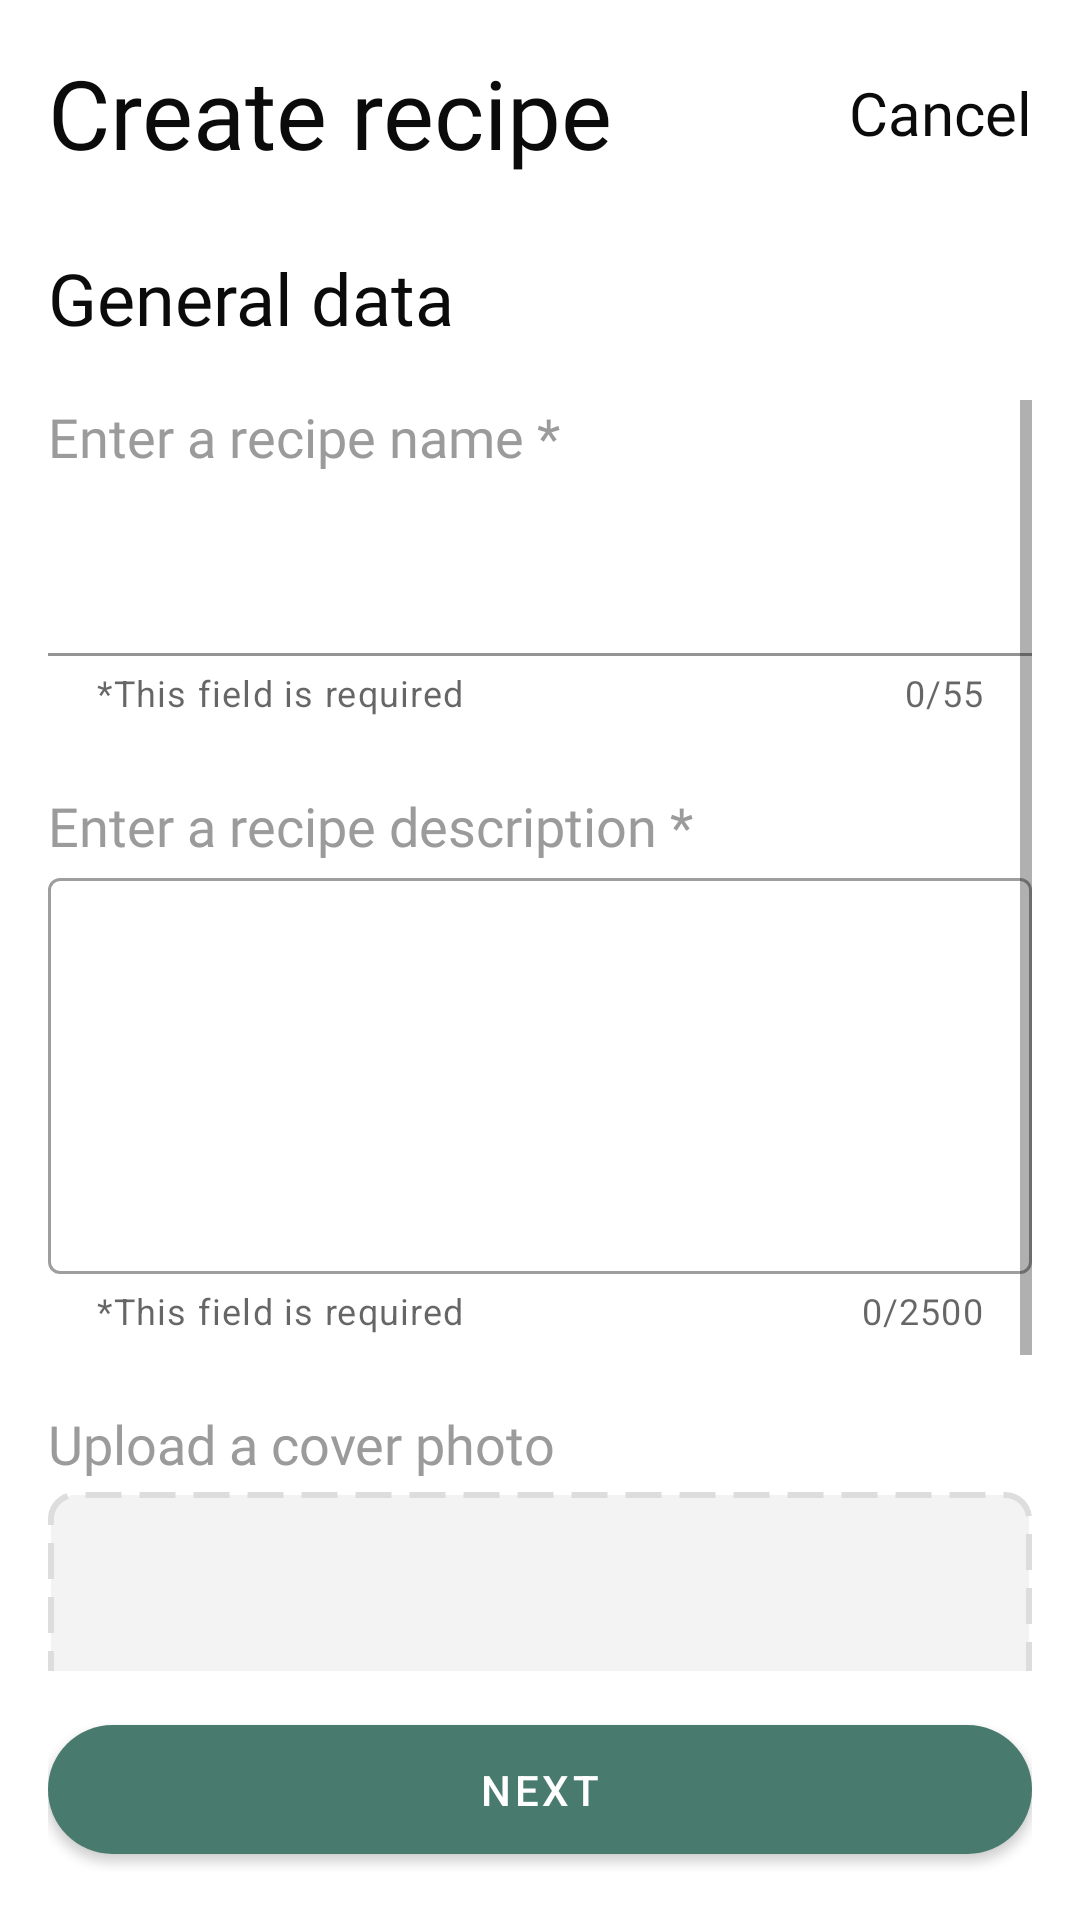

Reconstruct the res/layout file that produces this screen, plus the resources it refers to.
<!-- AndroidManifest.xml: application theme Theme.FoodFriend -->
<!-- res/layout/fragment_add_new_recipe.xml -->
<?xml version="1.0" encoding="utf-8"?>
<androidx.constraintlayout.widget.ConstraintLayout xmlns:android="http://schemas.android.com/apk/res/android"
    xmlns:app="http://schemas.android.com/apk/res-auto"
    xmlns:tools="http://schemas.android.com/tools"
    android:layout_width="match_parent"
    android:layout_height="match_parent"
    android:padding="16dp">

    <TextView
        android:id="@+id/create_recipe"
        android:layout_width="wrap_content"
        android:layout_height="wrap_content"
        android:fontFamily="@font/recoleta_regular"
        android:text="@string/create_recipe"
        android:textColor="@color/gray_900"
        android:textSize="32sp"
        app:layout_constraintStart_toStartOf="parent"
        app:layout_constraintTop_toTopOf="parent" />

    <TextView
        android:id="@+id/add_recipe_cancel"
        android:layout_width="wrap_content"
        android:layout_height="wrap_content"
        android:fontFamily="@font/gilroy_regular"
        android:text="@string/cancel"
        android:textColor="@color/gray_900"
        android:textSize="20sp"
        app:layout_constraintBottom_toBottomOf="@+id/create_recipe"
        app:layout_constraintEnd_toEndOf="parent"
        app:layout_constraintTop_toTopOf="parent" />

    <TextView
        android:id="@+id/general_data"
        android:layout_width="match_parent"
        android:layout_height="wrap_content"
        android:layout_marginTop="24dp"
        android:fontFamily="@font/gilroy_regular"
        android:text="@string/general_data"
        android:textColor="@color/gray_900"
        android:textSize="24sp"
        app:layout_constraintStart_toStartOf="parent"
        app:layout_constraintTop_toBottomOf="@+id/create_recipe" />

    <ScrollView
        android:id="@+id/scrollView"
        android:layout_width="match_parent"
        android:layout_height="0dp"
        android:layout_marginTop="18dp"
        app:layout_constraintBottom_toTopOf="@+id/next"
        app:layout_constraintEnd_toEndOf="parent"
        app:layout_constraintStart_toStartOf="parent"
        app:layout_constraintTop_toBottomOf="@+id/general_data">

        <androidx.constraintlayout.widget.ConstraintLayout
            android:layout_width="match_parent"
            android:layout_height="wrap_content">

            <TextView
                android:id="@+id/enter_recipe_name"
                android:layout_width="match_parent"
                android:layout_height="wrap_content"
                android:fontFamily="@font/gilroy_regular"
                android:text="@string/enter_a_recipe_name"
                android:textColor="@color/gray_500"
                android:textSize="18sp"
                app:layout_constraintEnd_toEndOf="parent"
                app:layout_constraintStart_toStartOf="parent"
                app:layout_constraintTop_toTopOf="parent" />

            <com.google.android.material.textfield.TextInputLayout
                android:id="@+id/name_text_field"
                android:layout_width="match_parent"
                android:layout_height="wrap_content"
                app:boxBackgroundColor="@color/white"
                app:helperText="*This field is required"
                app:counterEnabled="true"
                app:counterMaxLength="55"
                app:layout_constraintTop_toBottomOf="@+id/enter_recipe_name"
                tools:layout_editor_absoluteX="16dp">

                <EditText
                    android:id="@+id/dish_name"
                    android:layout_width="match_parent"
                    android:layout_height="wrap_content"
                    android:fontFamily="@font/gilroy_regular"
                    android:textColor="@color/gray_900"
                    android:textSize="20sp"
                    tools:ignore="Autofill,LabelFor,TextFields"/>

            </com.google.android.material.textfield.TextInputLayout>

            <TextView
                android:id="@+id/enter_recipe_desc"
                android:layout_width="match_parent"
                android:layout_height="wrap_content"
                android:layout_marginTop="24dp"
                android:fontFamily="@font/gilroy_regular"
                android:text="@string/enter_a_recipe_description"
                android:textColor="@color/gray_500"
                android:textSize="18sp"
                app:layout_constraintEnd_toEndOf="parent"
                app:layout_constraintStart_toStartOf="parent"
                app:layout_constraintTop_toBottomOf="@+id/name_text_field" />

            <com.google.android.material.textfield.TextInputLayout
                android:id="@+id/desc_text_field"
                style="@style/Widget.MaterialComponents.TextInputLayout.OutlinedBox"
                android:layout_width="match_parent"
                android:layout_height="wrap_content"
                app:boxBackgroundColor="@color/white"
                app:helperText="*This field is required"
                app:counterEnabled="true"
                app:counterMaxLength="2500"
                app:layout_constraintEnd_toEndOf="parent"
                app:layout_constraintStart_toStartOf="parent"
                app:layout_constraintTop_toBottomOf="@+id/enter_recipe_desc">

                <EditText
                    android:id="@+id/dish_description"
                    android:layout_width="match_parent"
                    android:layout_height="wrap_content"
                    android:fontFamily="@font/gilroy_regular"
                    android:gravity="top|start"
                    android:minLines="4"
                    android:textColor="@color/gray_900"
                    android:textSize="20sp" />

            </com.google.android.material.textfield.TextInputLayout>

            <TextView
                android:id="@+id/upload_photo"
                android:layout_width="match_parent"
                android:layout_height="wrap_content"
                android:layout_marginTop="24dp"
                android:fontFamily="@font/gilroy_regular"
                android:text="@string/upload_a_cover_photo"
                android:textColor="@color/gray_500"
                android:textSize="18sp"
                app:layout_constraintEnd_toEndOf="parent"
                app:layout_constraintStart_toStartOf="parent"
                app:layout_constraintTop_toBottomOf="@+id/desc_text_field" />

            <ImageView
                android:id="@+id/recipe_photo"
                android:layout_width="match_parent"
                android:layout_height="200dp"
                android:layout_marginTop="4dp"
                android:scaleType="centerCrop"
                android:src="@drawable/background_for_photo"
                app:layout_constraintEnd_toEndOf="parent"
                app:layout_constraintStart_toStartOf="parent"
                app:layout_constraintTop_toBottomOf="@+id/upload_photo"
                android:importantForAccessibility="no" />


        </androidx.constraintlayout.widget.ConstraintLayout>

    </ScrollView>

    <com.google.android.material.button.MaterialButton
        android:id="@+id/next"
        android:layout_width="match_parent"
        android:layout_height="wrap_content"
        android:layout_marginTop="12dp"
        android:padding="12dp"
        android:text="@string/next"
        app:cornerRadius="25dp"
        app:layout_constraintTop_toBottomOf="@id/scrollView"
        app:layout_constraintBottom_toBottomOf="parent"
        app:layout_constraintEnd_toEndOf="parent"
        app:layout_constraintStart_toStartOf="parent" />

</androidx.constraintlayout.widget.ConstraintLayout>
<!-- resources referenced by this layout -->
<resources>
  <color name="gray_500">#9B9B9B</color>
  <color name="gray_900">#0B0B0B</color>
  <color name="white">#FFFFFFFF</color>
  <!-- drawable background_for_photo (drawable) -->
  <?xml version="1.0" encoding="utf-8"?>
  <shape xmlns:android="http://schemas.android.com/apk/res/android"
      android:shape="rectangle">
      <solid android:color="@color/gray_50" /> 
      <corners android:radius="8dp" /> 
      <stroke
          android:width="2dp"
          android:color="@color/gray_200"
          android:dashWidth="12dp"
          android:dashGap="6dp" />
  </shape>
  <string name="cancel">Cancel</string>
  <string name="create_recipe">Create recipe</string>
  <string name="enter_a_recipe_description">Enter a recipe description *</string>
  <string name="enter_a_recipe_name">Enter a recipe name *</string>
  <string name="general_data">General data</string>
  <string name="next">Next</string>
  <string name="upload_a_cover_photo">Upload a cover photo</string>
  <style name="Theme.FoodFriend" parent="Theme.MaterialComponents.Light">
          
          <item name="colorPrimary">@color/green_500</item>
          <item name="colorPrimaryVariant">@color/white</item>
          <item name="colorOnPrimary">@color/white</item>
          
          <item name="colorSecondary">@color/gray_500</item>
          <item name="colorSecondaryVariant">@color/white</item>
          <item name="colorOnSecondary">@color/black</item>
          
          <item name="android:statusBarColor">@color/white</item>
          <item name="android:windowLightStatusBar">true</item>
          <item name="android:color">?attr/colorPrimaryVariant</item>
          
          <item name="android:colorBackground">@color/white</item>
      </style>
  <color name="gray_50">#F3F3F3</color>
  <color name="gray_200">#DDDDDD</color>
  <color name="green_500">#487B6E</color>
  <color name="black">#FF000000</color>
</resources>
